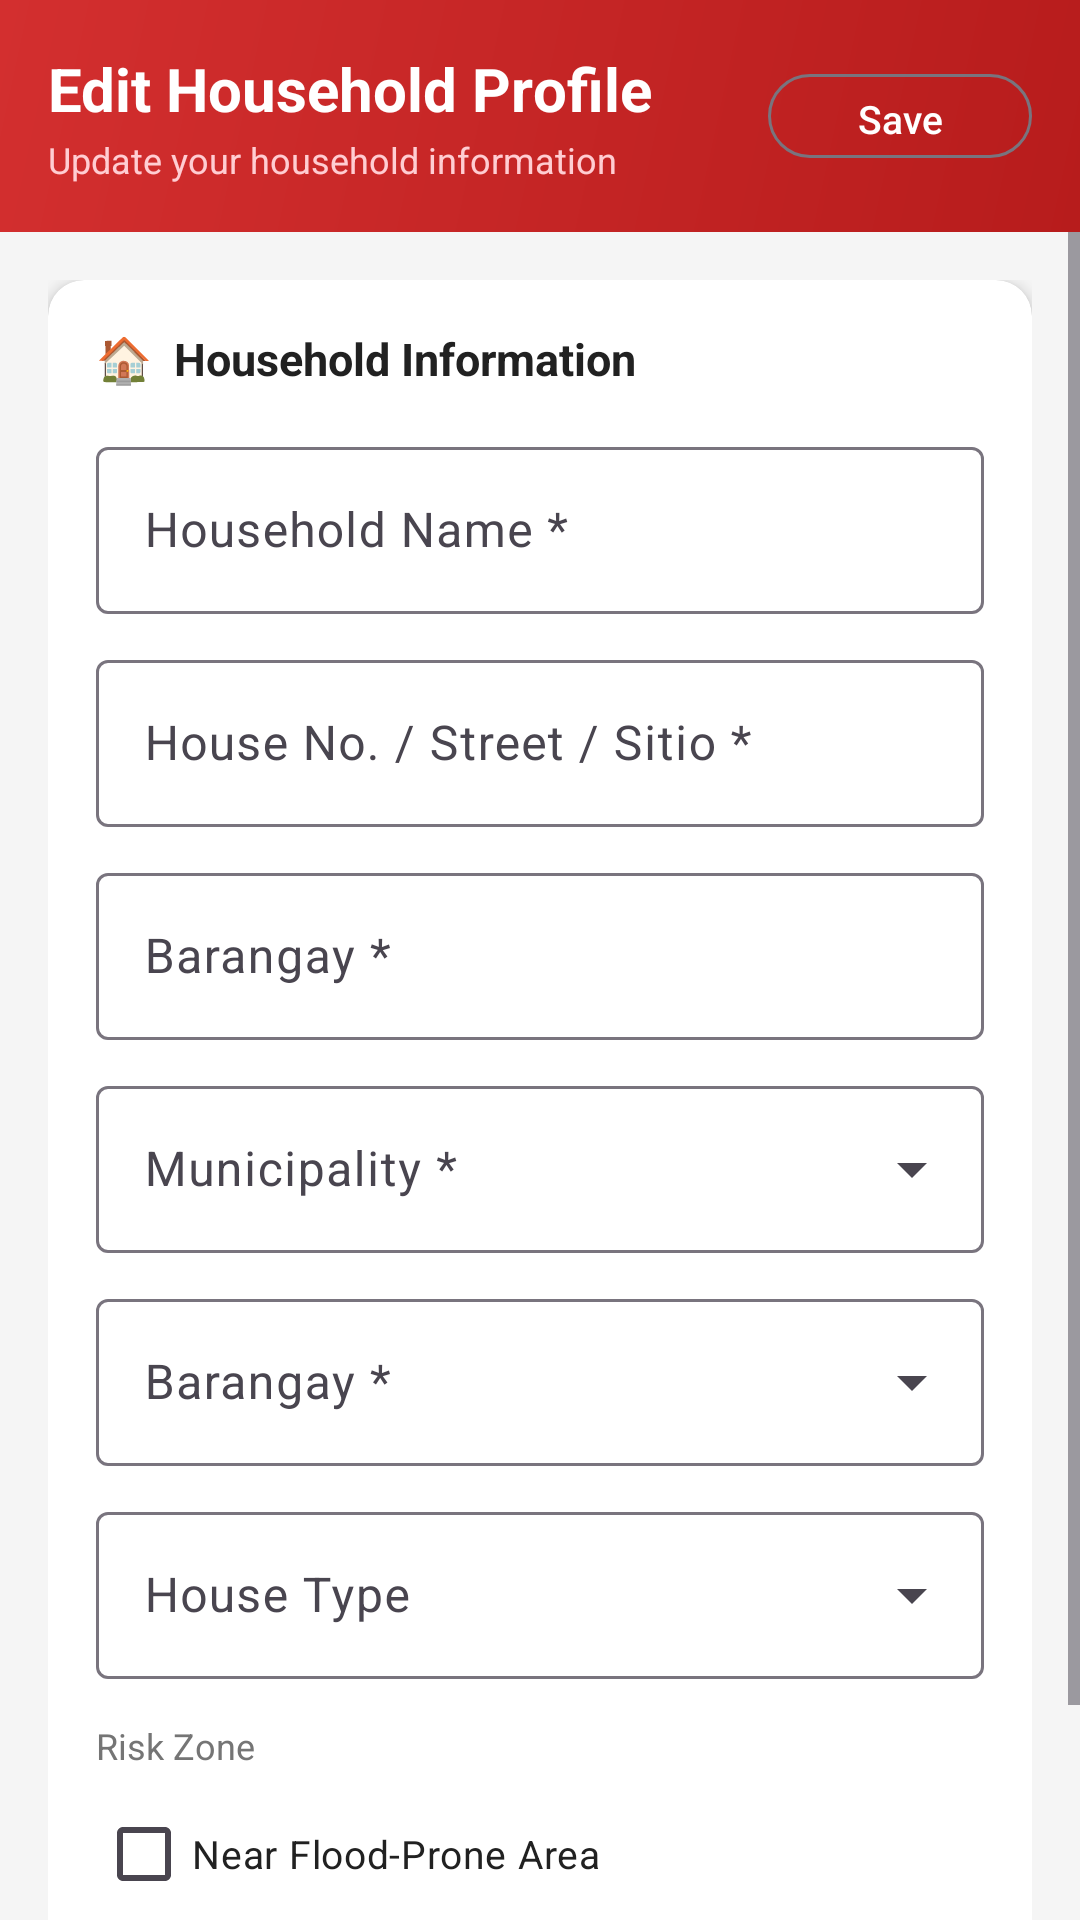

Android layout source for this screen:
<!-- AndroidManifest.xml: application theme Theme.AlertUppp -->
<!-- res/layout/fragment_household_profile.xml -->
<?xml version="1.0" encoding="utf-8"?>
<LinearLayout xmlns:android="http://schemas.android.com/apk/res/android"
    xmlns:app="http://schemas.android.com/apk/res-auto"
    android:layout_width="match_parent"
    android:layout_height="match_parent"
    android:background="@color/background"
    android:orientation="vertical">

    
    <LinearLayout
        android:layout_width="match_parent"
        android:layout_height="wrap_content"
        android:background="@drawable/bg_primary_gradient"
        android:gravity="center_vertical"
        android:orientation="horizontal"
        android:padding="16dp"
        android:paddingTop="40dp">

        <LinearLayout
            android:layout_width="0dp"
            android:layout_height="wrap_content"
            android:layout_weight="1"
            android:orientation="vertical">

            <TextView
                android:layout_width="wrap_content"
                android:layout_height="wrap_content"
                android:text="Edit Household Profile"
                android:textColor="@color/white"
                android:textSize="20sp"
                android:textStyle="bold" />

            <TextView
                android:layout_width="wrap_content"
                android:layout_height="wrap_content"
                android:layout_marginTop="2dp"
                android:text="Update your household information"
                android:textColor="#FFCDD2"
                android:textSize="12sp" />
        </LinearLayout>

        <ProgressBar
            android:id="@+id/progressBar"
            android:layout_width="24dp"
            android:layout_height="24dp"
            android:layout_marginEnd="8dp"
            android:visibility="gone" />

        <com.google.android.material.button.MaterialButton
            android:id="@+id/btnSaveProfile"
            style="@style/Widget.Material3.Button.OutlinedButton"
            android:layout_width="wrap_content"
            android:layout_height="36dp"
            android:text="Save"
            android:textColor="@color/white"
            android:strokeColor="@color/white"
            android:textSize="13sp" />
    </LinearLayout>

    
    <ScrollView
        android:layout_width="match_parent"
        android:layout_height="0dp"
        android:layout_weight="1">

        <LinearLayout
            android:layout_width="match_parent"
            android:layout_height="wrap_content"
            android:orientation="vertical"
            android:padding="16dp"
            android:paddingBottom="80dp">

            <androidx.cardview.widget.CardView
                android:layout_width="match_parent"
                android:layout_height="wrap_content"
                app:cardCornerRadius="12dp"
                app:cardElevation="3dp">

                <LinearLayout
                    android:layout_width="match_parent"
                    android:layout_height="wrap_content"
                    android:orientation="vertical"
                    android:padding="16dp">

                    <TextView
                        android:layout_width="wrap_content"
                        android:layout_height="wrap_content"
                        android:text="🏠  Household Information"
                        android:textColor="@color/text_primary"
                        android:textSize="15sp"
                        android:textStyle="bold" />

                    <com.google.android.material.textfield.TextInputLayout
                        style="@style/Widget.Material3.TextInputLayout.OutlinedBox"
                        android:layout_width="match_parent"
                        android:layout_height="wrap_content"
                        android:layout_marginTop="14dp"
                        android:hint="Household Name *">
                        <com.google.android.material.textfield.TextInputEditText
                            android:id="@+id/etHouseholdName"
                            android:layout_width="match_parent"
                            android:layout_height="wrap_content"
                            android:inputType="textCapWords"
                            android:imeOptions="actionNext" />
                    </com.google.android.material.textfield.TextInputLayout>

                    <com.google.android.material.textfield.TextInputLayout
                        style="@style/Widget.Material3.TextInputLayout.OutlinedBox"
                        android:layout_width="match_parent"
                        android:layout_height="wrap_content"
                        android:layout_marginTop="10dp"
                        android:hint="House No. / Street / Sitio *">
                        <com.google.android.material.textfield.TextInputEditText
                            android:id="@+id/etAddress"
                            android:layout_width="match_parent"
                            android:layout_height="wrap_content"
                            android:inputType="textCapWords"
                            android:imeOptions="actionNext" />
                    </com.google.android.material.textfield.TextInputLayout>

                    <com.google.android.material.textfield.TextInputLayout
                        style="@style/Widget.Material3.TextInputLayout.OutlinedBox"
                        android:layout_width="match_parent"
                        android:layout_height="wrap_content"
                        android:layout_marginTop="10dp"
                        android:hint="Barangay *">
                        <com.google.android.material.textfield.TextInputEditText
                            android:id="@+id/etBarangay"
                            android:layout_width="match_parent"
                            android:layout_height="wrap_content"
                            android:inputType="textCapWords"
                            android:imeOptions="actionNext" />
                    </com.google.android.material.textfield.TextInputLayout>

                    
                    <com.google.android.material.textfield.TextInputLayout
                        android:id="@+id/tilMunicipality"
                        style="@style/Widget.Material3.TextInputLayout.OutlinedBox.ExposedDropdownMenu"
                        android:layout_width="match_parent"
                        android:layout_height="wrap_content"
                        android:layout_marginTop="10dp"
                        android:hint="Municipality *">
                        <AutoCompleteTextView
                            android:id="@+id/spinnerMunicipality"
                            android:layout_width="match_parent"
                            android:layout_height="wrap_content"
                            android:inputType="none" />
                    </com.google.android.material.textfield.TextInputLayout>

                    
                    <com.google.android.material.textfield.TextInputLayout
                        android:id="@+id/tilBarangay"
                        style="@style/Widget.Material3.TextInputLayout.OutlinedBox.ExposedDropdownMenu"
                        android:layout_width="match_parent"
                        android:layout_height="wrap_content"
                        android:layout_marginTop="10dp"
                        android:hint="Barangay *">
                        <AutoCompleteTextView
                            android:id="@+id/spinnerBarangay"
                            android:layout_width="match_parent"
                            android:layout_height="wrap_content"
                            android:inputType="none" />
                    </com.google.android.material.textfield.TextInputLayout>

                    <com.google.android.material.textfield.TextInputLayout
                        style="@style/Widget.Material3.TextInputLayout.OutlinedBox.ExposedDropdownMenu"
                        android:layout_width="match_parent"
                        android:layout_height="wrap_content"
                        android:layout_marginTop="10dp"
                        android:hint="House Type">
                        <AutoCompleteTextView
                            android:id="@+id/spinnerHouseType"
                            android:layout_width="match_parent"
                            android:layout_height="wrap_content"
                            android:inputType="none" />
                    </com.google.android.material.textfield.TextInputLayout>

                    <TextView
                        android:layout_width="wrap_content"
                        android:layout_height="wrap_content"
                        android:layout_marginTop="14dp"
                        android:text="Risk Zone"
                        android:textColor="@color/text_secondary"
                        android:textSize="12sp" />

                    <CheckBox
                        android:id="@+id/cbFloodZone"
                        android:layout_width="wrap_content"
                        android:layout_height="wrap_content"
                        android:layout_marginTop="4dp"
                        android:text="Near Flood-Prone Area"
                        android:textColor="@color/text_primary"
                        android:textSize="13sp" />

                    <CheckBox
                        android:id="@+id/cbLandslideZone"
                        android:layout_width="wrap_content"
                        android:layout_height="wrap_content"
                        android:text="Near Landslide-Prone Area"
                        android:textColor="@color/text_primary"
                        android:textSize="13sp" />

                </LinearLayout>
            </androidx.cardview.widget.CardView>

        </LinearLayout>
    </ScrollView>

</LinearLayout>
<!-- resources referenced by this layout -->
<resources>
  <color name="background">#F5F5F5</color>
  <color name="text_primary">#212121</color>
  <color name="text_secondary">#757575</color>
  <color name="white">#FFFFFFFF</color>
  <!-- drawable bg_primary_gradient (drawable) -->
  <?xml version="1.0" encoding="utf-8"?>
  <shape xmlns:android="http://schemas.android.com/apk/res/android"
      android:shape="rectangle">
      <gradient
          android:startColor="#B71C1C"
          android:endColor="#D32F2F"
          android:angle="135" />
  </shape>
  <style name="Theme.AlertUppp" parent="Base.Theme.AlertUppp" />
  <style name="Base.Theme.AlertUppp" parent="Theme.Material3.DayNight.NoActionBar">
          <item name="colorPrimary">@color/primary</item>
          <item name="colorPrimaryDark">@color/primary_dark</item>
          <item name="colorAccent">@color/accent</item>
          <item name="android:windowBackground">@color/background</item>
          <item name="android:statusBarColor">@color/status_bar</item>
      </style>
  <color name="primary">#D32F2F</color>
  <color name="primary_dark">#B71C1C</color>
  <color name="accent">#FF6F00</color>
  <color name="status_bar">#B71C1C</color>
</resources>
